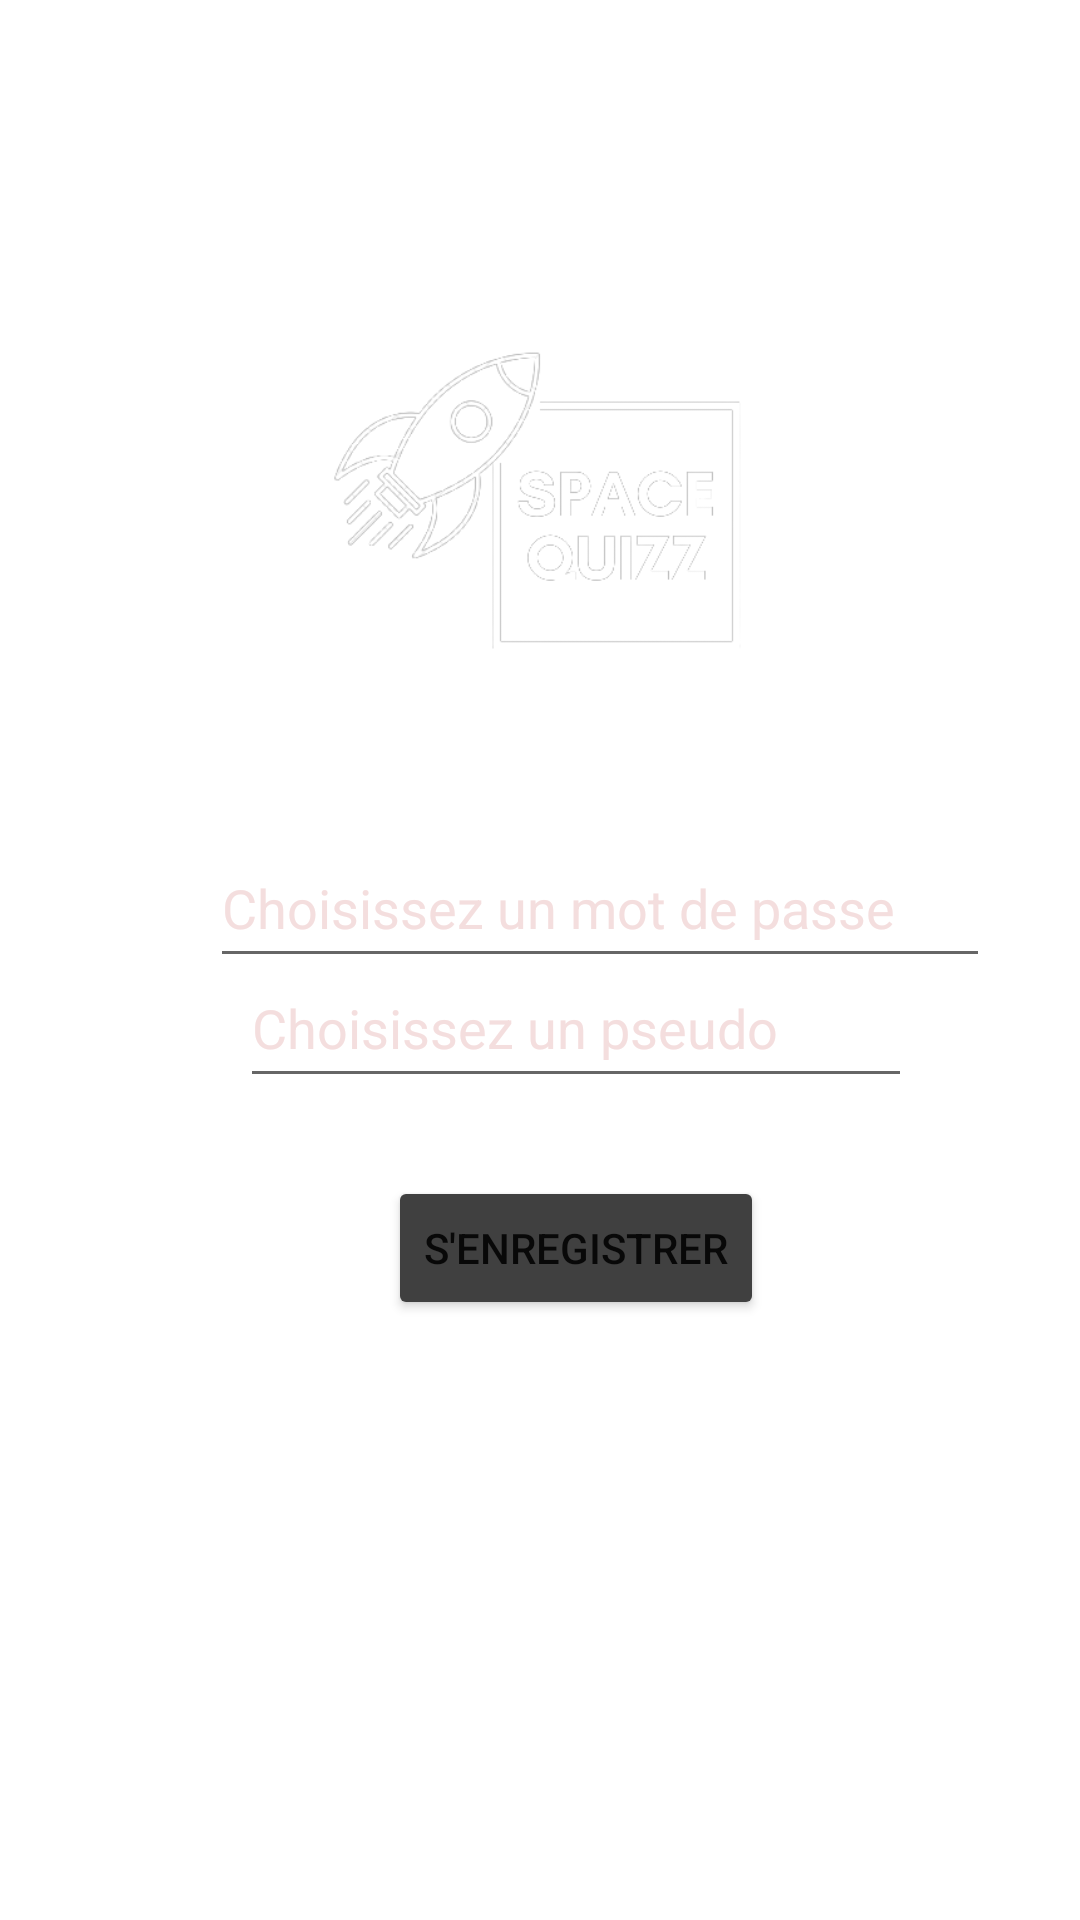

Here is an Android app screen rendered from its layout file. Give the layout XML and the strings, colors and styles it references.
<!-- AndroidManifest.xml: application theme Theme.SpaceQuizz2 -->
<!-- res/layout/activity_register.xml -->
<?xml version="1.0" encoding="utf-8"?>
<androidx.constraintlayout.widget.ConstraintLayout xmlns:android="http://schemas.android.com/apk/res/android"
    xmlns:app="http://schemas.android.com/apk/res-auto"
    xmlns:tools="http://schemas.android.com/tools"
    android:id="@+id/myLayout"
    android:layout_width="match_parent"
    android:layout_height="match_parent"
    tools:context=".Controllers.RegisterActivity"
    tools:ignore="ExtraText">

    <RelativeLayout
        android:layout_width="match_parent"
        android:layout_height="match_parent"
        android:background="@drawable/imageincription"
        android:paddingLeft="16dp"
        android:paddingTop="16dp"
        android:paddingRight="16dp"
        android:paddingBottom="16dp"
        app:layout_constraintTop_toTopOf="parent"
        tools:ignore="MissingConstraints">

        <ImageView
            android:id="@+id/imageView4"
            android:layout_width="209dp"
            android:layout_height="273dp"
            android:layout_marginStart="85dp"
            android:layout_marginLeft="85dp"
            android:layout_marginTop="20dp"
            android:contentDescription="@string/logoProfil"
            app:srcCompat="@drawable/logoblbg" />

        <EditText
            android:id="@+id/editTextTextPersonName"
            android:layout_width="260dp"
            android:layout_height="50dp"
            android:layout_marginStart="64dp"
            android:layout_marginLeft="64dp"
            android:layout_marginTop="300dp"
            android:layout_marginEnd="40dp"
            android:layout_marginRight="40dp"
            android:layout_marginBottom="209dp"
            android:autofillHints=""
            android:ems="10"
            android:hint="@string/usernameInputR"
            android:inputType="textPersonName"
            android:textColor="@color/white"
            android:textColorHint="#F4DEDE"
            android:textColorHighlight="#018786"
            android:textColorLink="#FF018786"
            tools:ignore="ContentDescription" />
    </RelativeLayout>

    <Button
        android:id="@+id/registerButton"
        android:layout_width="wrap_content"
        android:layout_height="wrap_content"
        android:layout_marginStart="135dp"
        android:layout_marginLeft="135dp"
        android:layout_marginTop="200dp"
        android:layout_marginEnd="164dp"
        android:layout_marginRight="164dp"
        android:layout_marginBottom="200dp"
        android:text="@string/registerButton"
        android:textColorHint="#474C5A"
        app:backgroundTint="#404040"
        app:layout_constraintBottom_toBottomOf="parent"
        app:layout_constraintEnd_toEndOf="parent"
        app:layout_constraintHorizontal_bias="0.09"
        app:layout_constraintStart_toStartOf="parent"
        app:layout_constraintTop_toTopOf="parent"
        app:layout_constraintVertical_bias="1.0" />

    <EditText
        android:id="@+id/editTextTextPassword"
        android:layout_width="260dp"
        android:layout_height="50dp"
        android:layout_marginStart="73dp"
        android:layout_marginLeft="73dp"
        android:layout_marginEnd="40dp"
        android:layout_marginRight="40dp"
        android:layout_marginBottom="314dp"
        android:autofillHints=""
        android:ems="10"
        android:hint="@string/passwordInputR"
        android:inputType="textPassword"
        android:selectAllOnFocus="false"
        android:textColor="@color/white"
        android:textColorHint="#F4DEDE"
        android:textColorHighlight="#018786"
        android:textColorLink="#FF018786"
        app:layout_constraintBottom_toBottomOf="parent"
        app:layout_constraintEnd_toEndOf="parent"
        app:layout_constraintHorizontal_bias="0.253"
        app:layout_constraintStart_toStartOf="parent" />


</androidx.constraintlayout.widget.ConstraintLayout>
<!-- resources referenced by this layout -->
<resources>
  <!-- drawable logoblbg: png bitmap (drawable-v24, 22811 bytes) -->
  <string name="logoProfil">LogoProfil</string>
  <string name="passwordInputR">Choisissez un mot de passe</string>
  <string name="registerButton">S\'enregistrer</string>
  <string name="usernameInputR">Choisissez un pseudo</string>
  <style name="Theme.SpaceQuizz2" parent="Theme.MaterialComponents.DayNight.DarkActionBar">
          
          <item name="colorPrimary">@color/purple_500</item>
          <item name="colorPrimaryVariant">@color/purple_700</item>
          <item name="colorOnPrimary">@color/white</item>
          
          <item name="colorSecondary">@color/teal_200</item>
          <item name="colorSecondaryVariant">@color/teal_700</item>
          <item name="colorOnSecondary">@color/black</item>
          
          <item name="android:statusBarColor" tools:targetApi="l">?attr/colorPrimaryVariant</item>
          
      </style>
  <!-- not gathered from this repository: default colours our renderer supplied (Android Studio template values) -->
  <color name="purple_500">#FF6200EE</color>
  <color name="purple_700">#FF3700B3</color>
  <color name="teal_200">#FF03DAC5</color>
  <color name="teal_700">#FF018786</color>
  <color name="black">#FF000000</color>
  <color name="white">#FFFFFFFF</color>
</resources>
